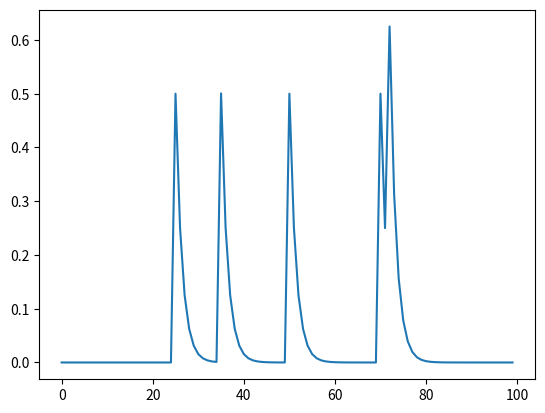

Write the Python code that produced this figure.

import math
import matplotlib.pyplot as plt
import numpy as np


tau = 2


def k(x):

    if x < 0:
        return 0
    return 1/tau * math.e ** (-x/tau)


def s_star(x, T):

    out = np.zeros(T)
    for t in range(1, T):
        y = out[t-1]
        if x[t]:
            y += 1
        out[t] = y / tau
    return out

N = 100

x = np.zeros(N, dtype=bool)

for i in [25, 35, 50, 70, 72]:
    x[i] = True

foo = s_star(x, N)

t_ls = 25
t = 30
s_t = (foo[t_ls] + 1/tau) * math.e ** (-(t - t_ls)/tau)
print(s_t, foo[t])

plt.plot(foo)
plt.show()
